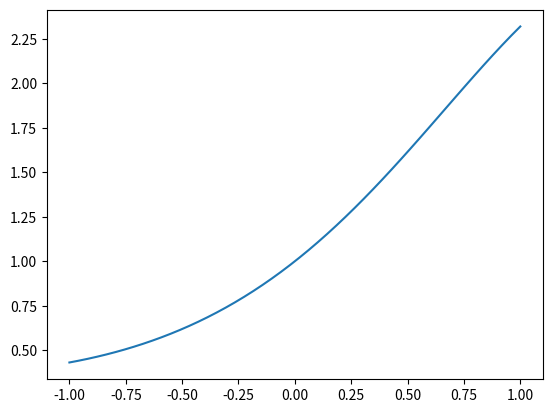

Write Python code to recreate this figure.
import numpy as np
import matplotlib.pyplot as plt
x = np.linspace(-1, 1, 50)
y = np.exp(np.sin(x))
plt.figure()
plt.plot(x,y)
plt.show()